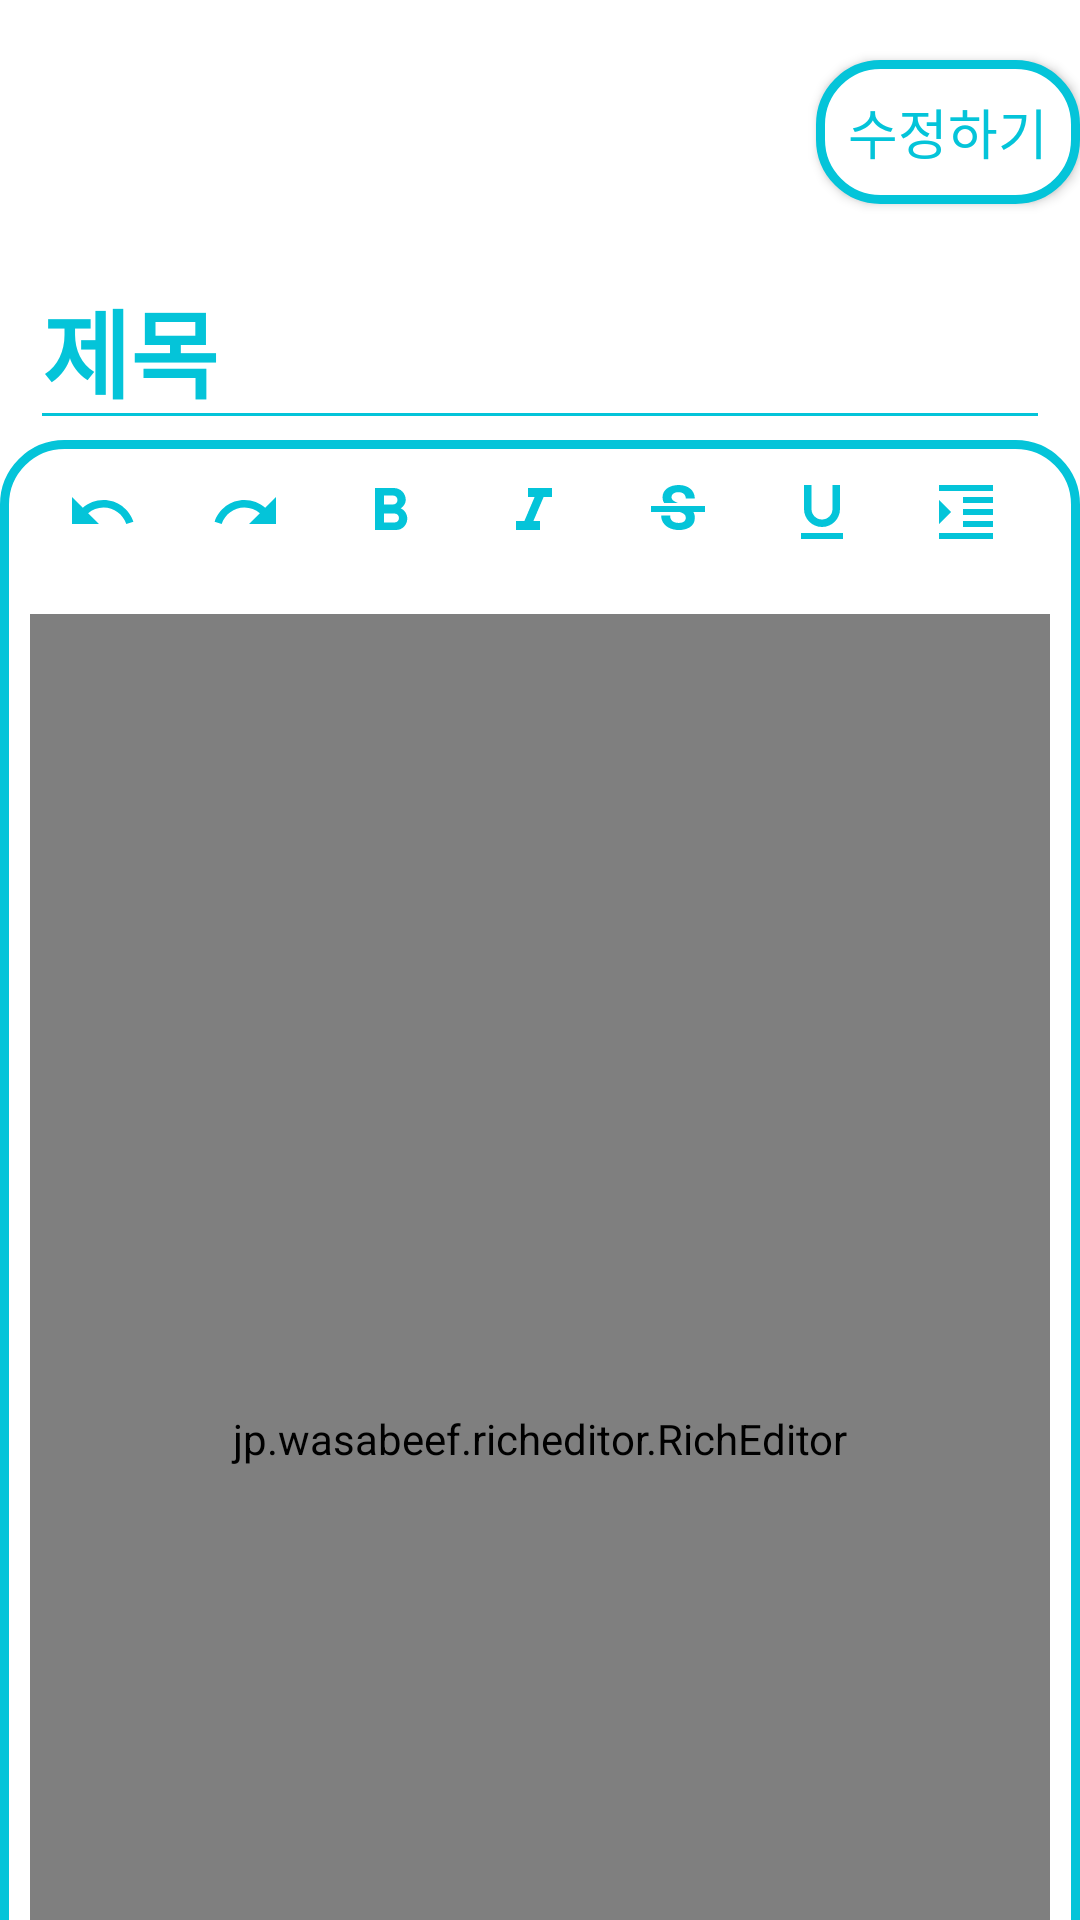

Write the Android layout XML for this screen, with the resource values it uses.
<!-- AndroidManifest.xml: application theme Theme.Design.NoActionBar -->
<!-- res/layout/activity_update_board.xml -->
<?xml version="1.0" encoding="utf-8"?>
<androidx.constraintlayout.widget.ConstraintLayout xmlns:android="http://schemas.android.com/apk/res/android"
    xmlns:app="http://schemas.android.com/apk/res-auto"
    xmlns:tools="http://schemas.android.com/tools"
    android:layout_width="match_parent"
    android:layout_height="match_parent"
    android:background="@color/white"
    android:orientation="vertical"
    tools:context=".activity.UploadBoardActivity">

    <Button
        android:id="@+id/updateBtn"
        android:layout_width="wrap_content"
        android:layout_height="wrap_content"
        android:layout_marginTop="20dp"
        android:background="@drawable/border"
        android:fontFamily="@font/gangwon"
        android:text="@string/update_board_changeBtn"
        android:textColor="@color/icon"
        android:textSize="18sp"
        app:layout_constraintEnd_toEndOf="parent"
        app:layout_constraintTop_toTopOf="parent" />

    <EditText
        android:id="@+id/title"
        android:layout_width="match_parent"
        android:layout_height="wrap_content"
        android:layout_marginStart="10dp"
        android:layout_marginTop="15dp"
        android:layout_marginEnd="10dp"
        android:fontFamily="@font/gangwon"
        android:hint="@string/uploadBoard_hint_title"
        android:inputType="text"
        android:textColor="@color/text_gray"
        android:textColorHint="@color/icon"
        android:textSize="32sp"
        android:textStyle="bold"
        android:theme="@style/AppTheme"
        app:layout_constraintEnd_toEndOf="parent"
        app:layout_constraintStart_toStartOf="parent"
        app:layout_constraintTop_toBottomOf="@+id/updateBtn" />

    <LinearLayout
        android:layout_width="match_parent"
        android:layout_height="wrap_content"
        android:background="@drawable/border"
        android:orientation="vertical"
        android:paddingHorizontal="10dp"
        android:paddingBottom="15dp"
        app:layout_constraintEnd_toEndOf="parent"
        app:layout_constraintHorizontal_bias="1.0"
        app:layout_constraintStart_toStartOf="parent"
        app:layout_constraintTop_toBottomOf="@+id/title">

        <HorizontalScrollView
            android:layout_width="match_parent"
            android:layout_height="wrap_content">

            <LinearLayout
                android:layout_width="wrap_content"
                android:layout_height="wrap_content"
                android:orientation="horizontal">

                <ImageButton
                    android:id="@+id/action_undo"
                    style="@style/uploadBoard_RichEditorBtn"
                    android:src="@drawable/baseline_undo_24" />

                <ImageButton
                    android:id="@+id/action_redo"
                    style="@style/uploadBoard_RichEditorBtn"
                    android:src="@drawable/baseline_redo_24" />

                <ImageButton
                    android:id="@+id/action_bold"
                    style="@style/uploadBoard_RichEditorBtn"
                    android:src="@drawable/baseline_format_bold_24" />

                <ImageButton
                    android:id="@+id/action_italic"
                    style="@style/uploadBoard_RichEditorBtn"
                    android:src="@drawable/baseline_format_italic_24" />

                <ImageButton
                    android:id="@+id/action_strikethrough"
                    style="@style/uploadBoard_RichEditorBtn"
                    android:src="@drawable/baseline_strikethrough_s_24" />

                <ImageButton
                    android:id="@+id/action_underline"
                    style="@style/uploadBoard_RichEditorBtn"
                    android:src="@drawable/baseline_format_underlined_24" />

                <ImageButton
                    android:id="@+id/action_indent"
                    style="@style/uploadBoard_RichEditorBtn"
                    android:src="@drawable/baseline_format_indent_increase_24" />

                <ImageButton
                    android:id="@+id/action_outdent"
                    style="@style/uploadBoard_RichEditorBtn"
                    android:src="@drawable/baseline_format_indent_decrease_24" />

                <ImageButton
                    android:id="@+id/action_insert_image"
                    style="@style/uploadBoard_RichEditorBtn"
                    android:src="@drawable/baseline_insert_photo_24" />
            </LinearLayout>
        </HorizontalScrollView>

        <jp.wasabeef.richeditor.RichEditor
            android:id="@+id/editor"
            android:layout_width="match_parent"
            android:layout_height="550dp"
            android:layout_marginTop="10dp" />
    </LinearLayout>

    <TextView
        android:id="@+id/preview"
        android:layout_width="0dp"
        android:layout_height="0dp"
        android:textColor="@color/black"
        app:layout_constraintEnd_toEndOf="parent"
        app:layout_constraintTop_toTopOf="parent" />

</androidx.constraintlayout.widget.ConstraintLayout>
<!-- resources referenced by this layout -->
<resources>
  <color name="black">#000000</color>
  <color name="icon">#04C4D9</color>
  <color name="text_gray">#73777b</color>
  <color name="white">#FFFFFF</color>
  <!-- drawable baseline_format_indent_increase_24 (drawable) -->
  <vector xmlns:android="http://schemas.android.com/apk/res/android"
      android:width="24dp"
      android:height="24dp"
      android:autoMirrored="true"
      android:tint="@color/icon"
      android:viewportWidth="24"
      android:viewportHeight="24">
      <path
          android:fillColor="@android:color/white"
          android:pathData="M3,21h18v-2L3,19v2zM3,8v8l4,-4 -4,-4zM11,17h10v-2L11,15v2zM3,3v2h18L21,3L3,3zM11,9h10L21,7L11,7v2zM11,13h10v-2L11,11v2z" />
  </vector>
  <!-- drawable baseline_format_italic_24 (drawable) -->
  <vector xmlns:android="http://schemas.android.com/apk/res/android"
      android:width="24dp"
      android:height="24dp"
      android:tint="@color/icon"
      android:viewportWidth="24"
      android:viewportHeight="24">
      <path
          android:fillColor="@android:color/white"
          android:pathData="M10,4v3h2.21l-3.42,8H6v3h8v-3h-2.21l3.42,-8H18V4z" />
  </vector>
  <!-- drawable baseline_format_underlined_24 (drawable) -->
  <vector xmlns:android="http://schemas.android.com/apk/res/android"
      android:width="24dp"
      android:height="24dp"
      android:tint="@color/icon"
      android:viewportWidth="24"
      android:viewportHeight="24">
      <path
          android:fillColor="@android:color/white"
          android:pathData="M12,17c3.31,0 6,-2.69 6,-6L18,3h-2.5v8c0,1.93 -1.57,3.5 -3.5,3.5S8.5,12.93 8.5,11L8.5,3L6,3v8c0,3.31 2.69,6 6,6zM5,19v2h14v-2L5,19z" />
  </vector>
  <!-- drawable baseline_insert_photo_24 (drawable) -->
  <vector xmlns:android="http://schemas.android.com/apk/res/android"
      android:width="24dp"
      android:height="24dp"
      android:tint="@color/icon"
      android:viewportWidth="24"
      android:viewportHeight="24">
      <path
          android:fillColor="@android:color/white"
          android:pathData="M21,19V5c0,-1.1 -0.9,-2 -2,-2H5c-1.1,0 -2,0.9 -2,2v14c0,1.1 0.9,2 2,2h14c1.1,0 2,-0.9 2,-2zM8.5,13.5l2.5,3.01L14.5,12l4.5,6H5l3.5,-4.5z" />
  </vector>
  <!-- drawable border (drawable) -->
  <?xml version="1.0" encoding="utf-8"?>
  <layer-list xmlns:android="http://schemas.android.com/apk/res/android">
      <item>
          <shape android:shape="rectangle">
              <stroke
                  android:width="3dp"
                  android:color="@color/icon" />
              <solid android:color="@color/white" />
              <corners android:radius="20dp" />
          </shape>
      </item>
  </layer-list>
  <string name="update_board_changeBtn">수정하기</string>
  <string name="uploadBoard_hint_title">제목</string>
  <style name="AppTheme" parent="Theme.MaterialComponents.Light.NoActionBar">
          <item name="android:textCursorDrawable">@drawable/cursor</item>
          <item name="colorControlActivated">@color/icon</item>
          <item name="colorControlNormal">@color/icon</item>
          <item name="android:textSelectHandle">@color/icon</item>
          <item name="android:textColorHighlight">@color/icon</item>
      </style>
  <style name="uploadBoard_RichEditorBtn">
          <item name="android:layout_width">48dp</item>
          <item name="android:layout_height">48dp</item>
          <item name="android:background">@null</item>
          <item name="android:contentDescription">@null</item>
      </style>
  <!-- drawable cursor (drawable) -->
  <?xml version="1.0" encoding="utf-8"?>
  <shape xmlns:android="http://schemas.android.com/apk/res/android">
      <size android:width="2dp" />
      <solid android:color="@color/icon" />
  </shape>
</resources>
